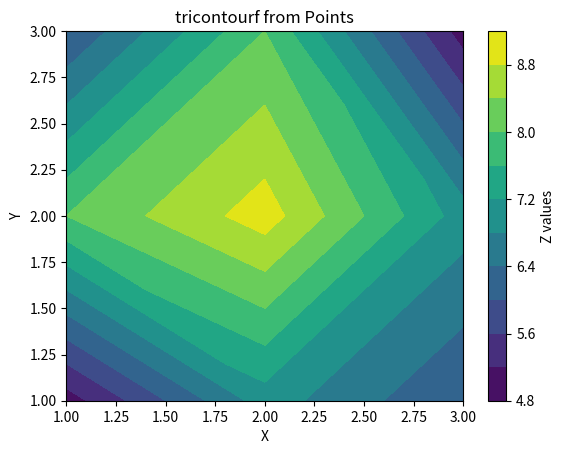

Write Python code to recreate this figure.
import matplotlib.pyplot as plt
import numpy as np

# Sample data points (replace with your actual data)
x = np.array([1, 2, 3, 1, 2, 3, 1, 2, 3])
y = np.array([1, 1, 1, 2, 2, 2, 3, 3, 3])
z = np.array([5, 7, 6, 8, 9, 7, 6, 8, 5])

# Create the tricontourf plot
fig, ax = plt.subplots()
c = ax.tricontourf(x, y, z, levels=10)
fig.colorbar(c, ax=ax, label='Z values')
ax.set_xlabel('X')
ax.set_ylabel('Y')
ax.set_title('tricontourf from Points')
plt.show()
